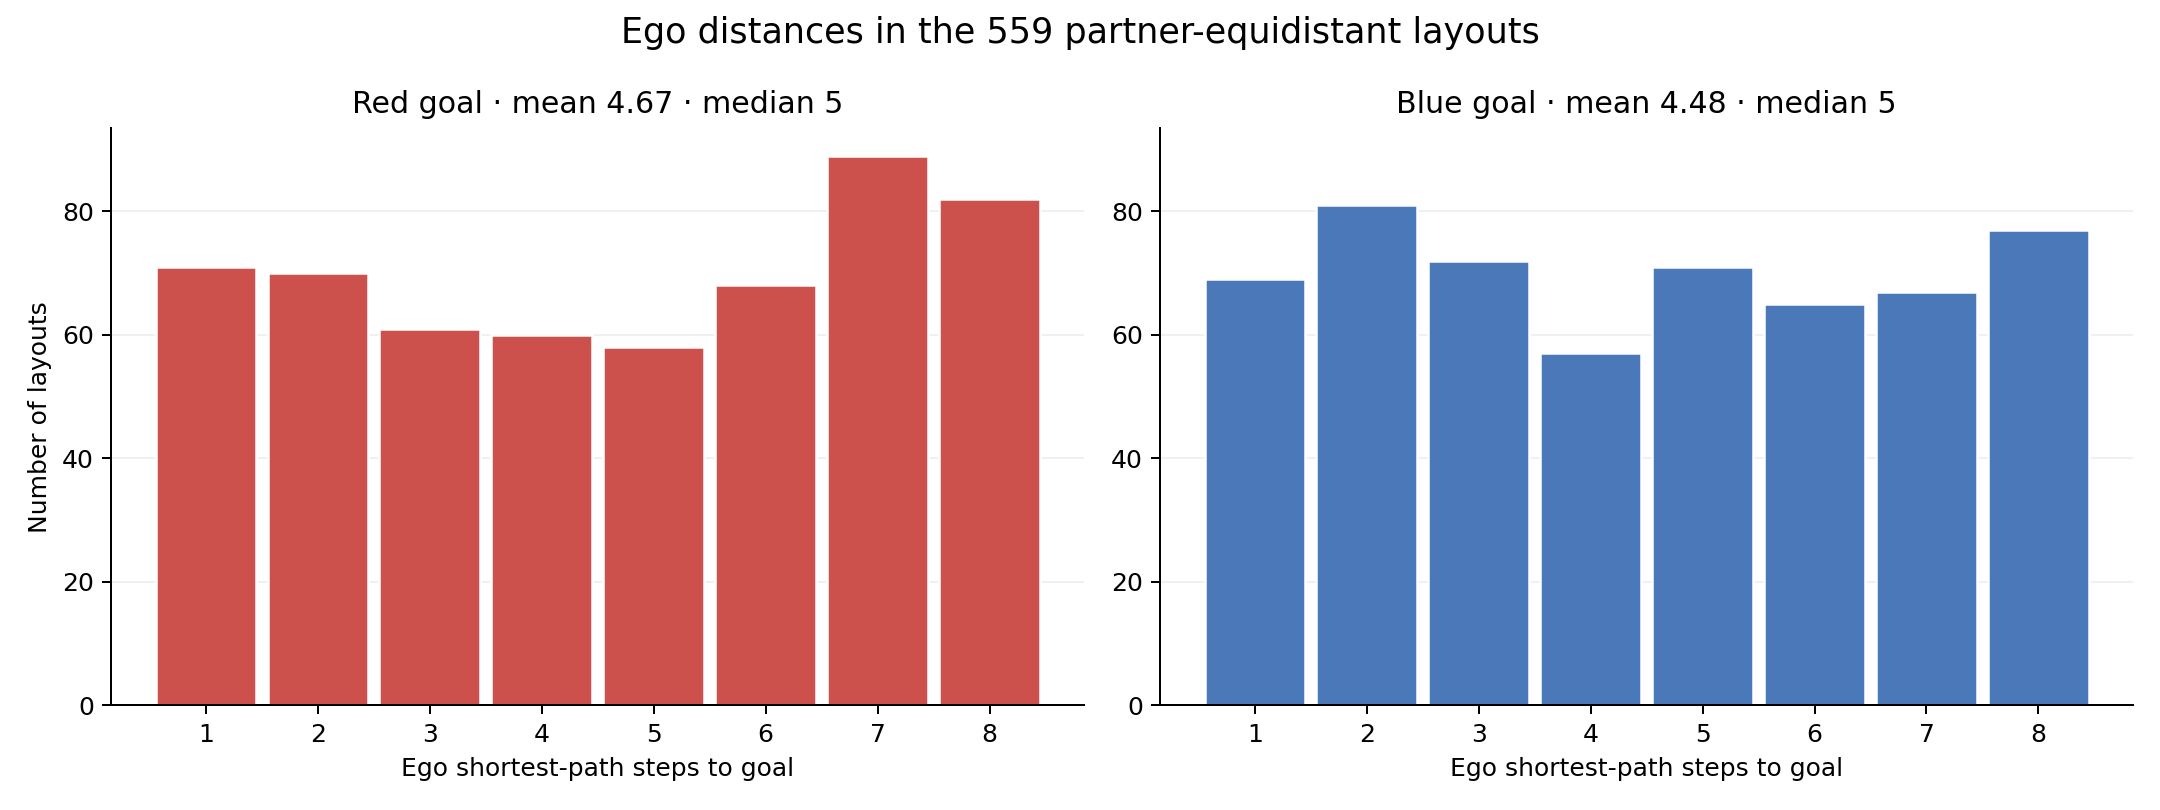

Data behind this chart, as committed beside it:
steps, red_count, blue_count
1, 71, 69
2, 70, 81
3, 61, 72
4, 60, 57
5, 58, 71
6, 68, 65
7, 89, 67
8, 82, 77
